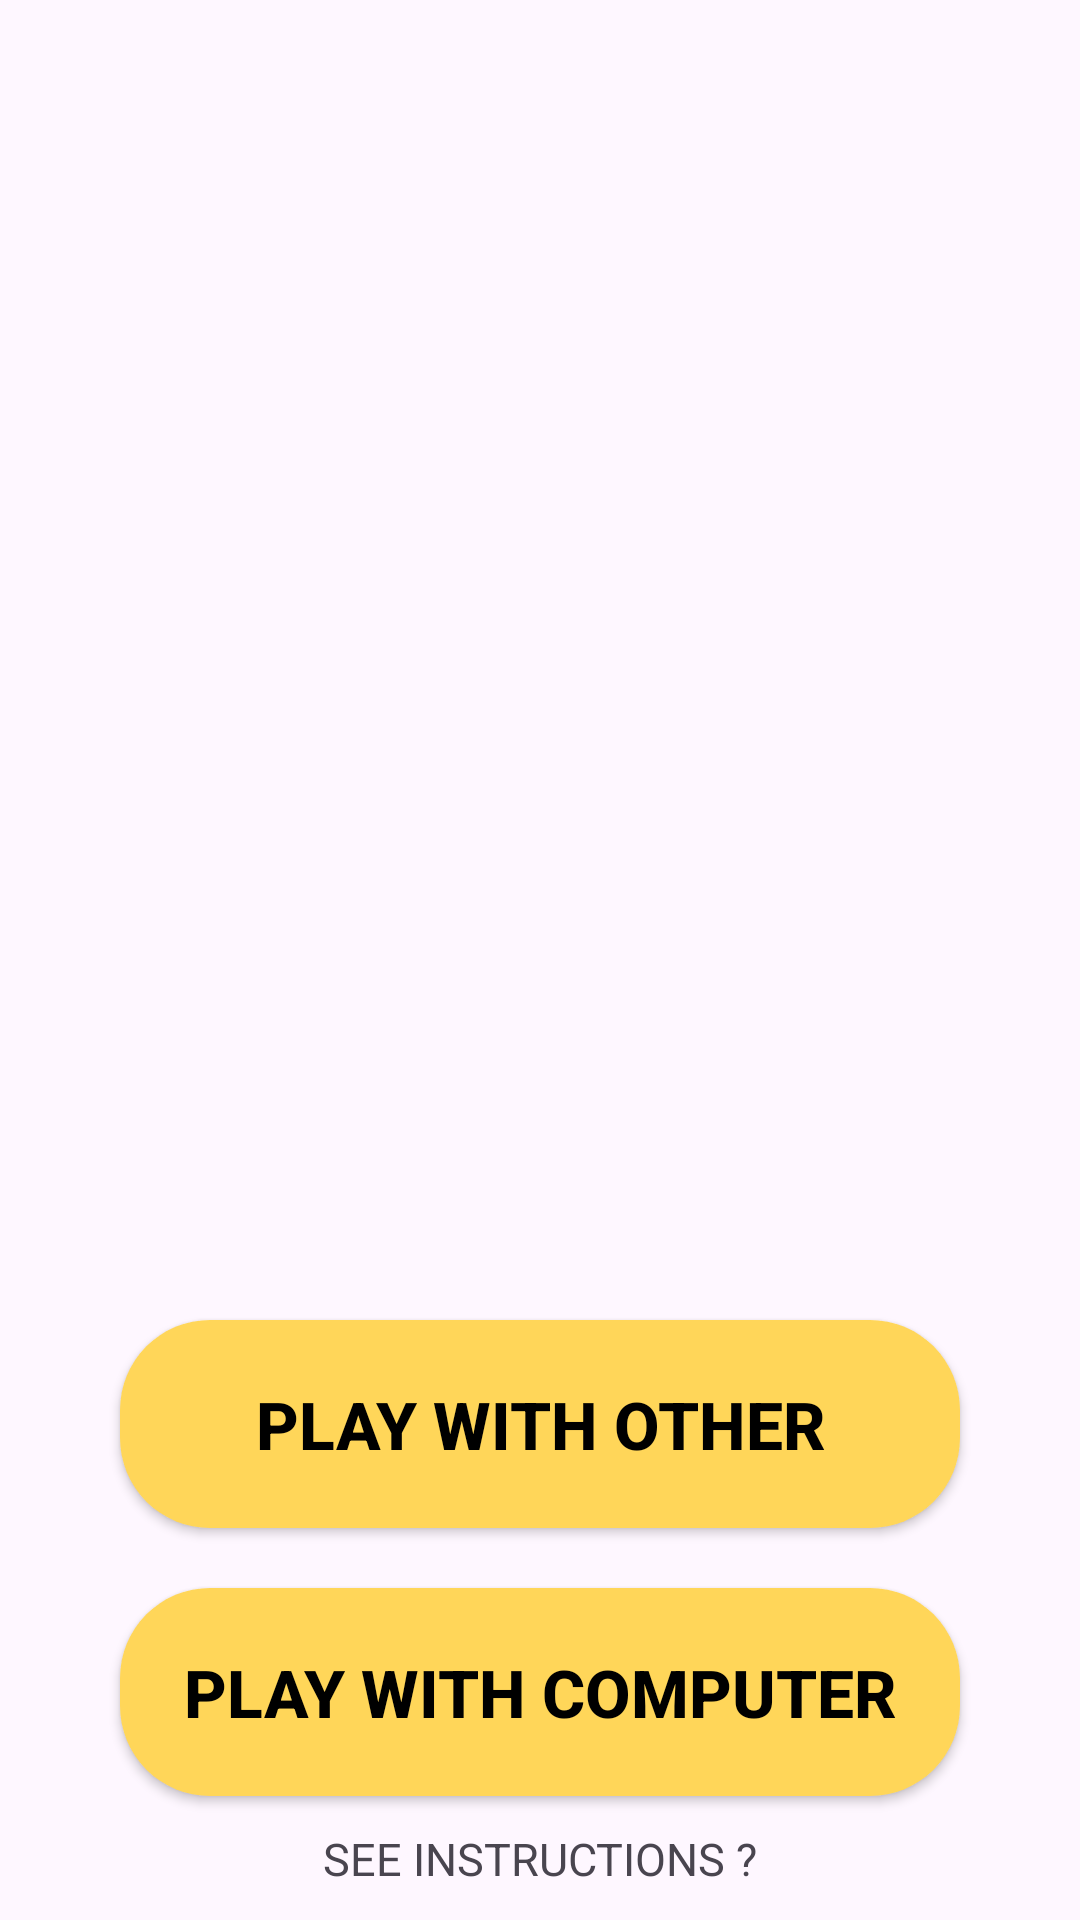

Here is an Android app screen rendered from its layout file. Give the layout XML and the strings, colors and styles it references.
<!-- AndroidManifest.xml: application theme Theme.Rock_paper_scissor_game -->
<!-- res/layout/activity_main.xml -->
<?xml version="1.0" encoding="utf-8"?>
<androidx.constraintlayout.widget.ConstraintLayout xmlns:android="http://schemas.android.com/apk/res/android"
    xmlns:app="http://schemas.android.com/apk/res-auto"
    xmlns:tools="http://schemas.android.com/tools"
    android:layout_width="match_parent"
    android:layout_height="match_parent"
    tools:context=".MainActivity">

    <ImageView
        android:id="@+id/img"
        android:layout_width="300dp"
        android:layout_height="300dp"
        android:layout_marginTop="90dp"
        android:src="@drawable/rock_paper_scissor"
        app:layout_constraintEnd_toEndOf="parent"
        app:layout_constraintTop_toTopOf="parent"
        app:layout_constraintStart_toStartOf="parent"/>

    <Button
        android:id="@+id/playWithOther"
        android:layout_width="match_parent"
        android:layout_height="wrap_content"
        android:layout_marginLeft="40dp"
        android:layout_marginRight="40dp"
        android:layout_marginTop="50dp"
        android:padding="20dp"
        app:layout_constraintTop_toBottomOf="@id/img"
        android:text="@string/play_with_other"
        android:textSize="22sp"
        android:textStyle="bold"
        android:textColor="@color/black"
        android:background="@drawable/bg_yellow_button"
        app:backgroundTint="#ffd659"
        />
    <Button
        android:id="@+id/playWithComputer"
        android:layout_width="match_parent"
        android:layout_height="wrap_content"
        android:layout_marginLeft="40dp"
        android:layout_marginRight="40dp"
        android:layout_marginTop="20dp"
        android:padding="20dp"
        app:layout_constraintTop_toBottomOf="@id/playWithOther"
        android:text="@string/play_with_computer"
        android:textSize="22sp"
        android:textStyle="bold"
        android:textColor="@color/black"
        android:background="@drawable/bg_yellow_button"
        app:backgroundTint="#ffd659"
        />

    <TextView
        android:id="@+id/seeInstruction"
        android:layout_width="wrap_content"
        android:layout_height="wrap_content"
        android:text="SEE INSTRUCTIONS ?"
        android:textSize="15sp"
        app:layout_constraintStart_toStartOf="parent"
        app:layout_constraintEnd_toEndOf="parent"
        app:layout_constraintBottom_toBottomOf="parent"
        app:layout_constraintTop_toBottomOf="@id/playWithComputer"
        />
</androidx.constraintlayout.widget.ConstraintLayout>
<!-- resources referenced by this layout -->
<resources>
  <!-- drawable bg_yellow_button (drawable) -->
  <?xml version="1.0" encoding="utf-8"?>
  
  <shape xmlns:android="http://schemas.android.com/apk/res/android"
      android:shape="rectangle">
  
      <solid android:color="#ffd659"></solid>
      <corners android:radius="30dp"></corners>
  </shape>
  <string name="play_with_computer">Play With Computer</string>
  <string name="play_with_other">Play With Other</string>
  <style name="Theme.Rock_paper_scissor_game" parent="Base.Theme.Rock_paper_scissor_game" />
  <style name="Base.Theme.Rock_paper_scissor_game" parent="Theme.Material3.DayNight.NoActionBar">
          
          
      </style>
  <!-- not gathered from this repository: default colours our renderer supplied (Android Studio template values) -->
  <color name="black">#FF000000</color>
</resources>
